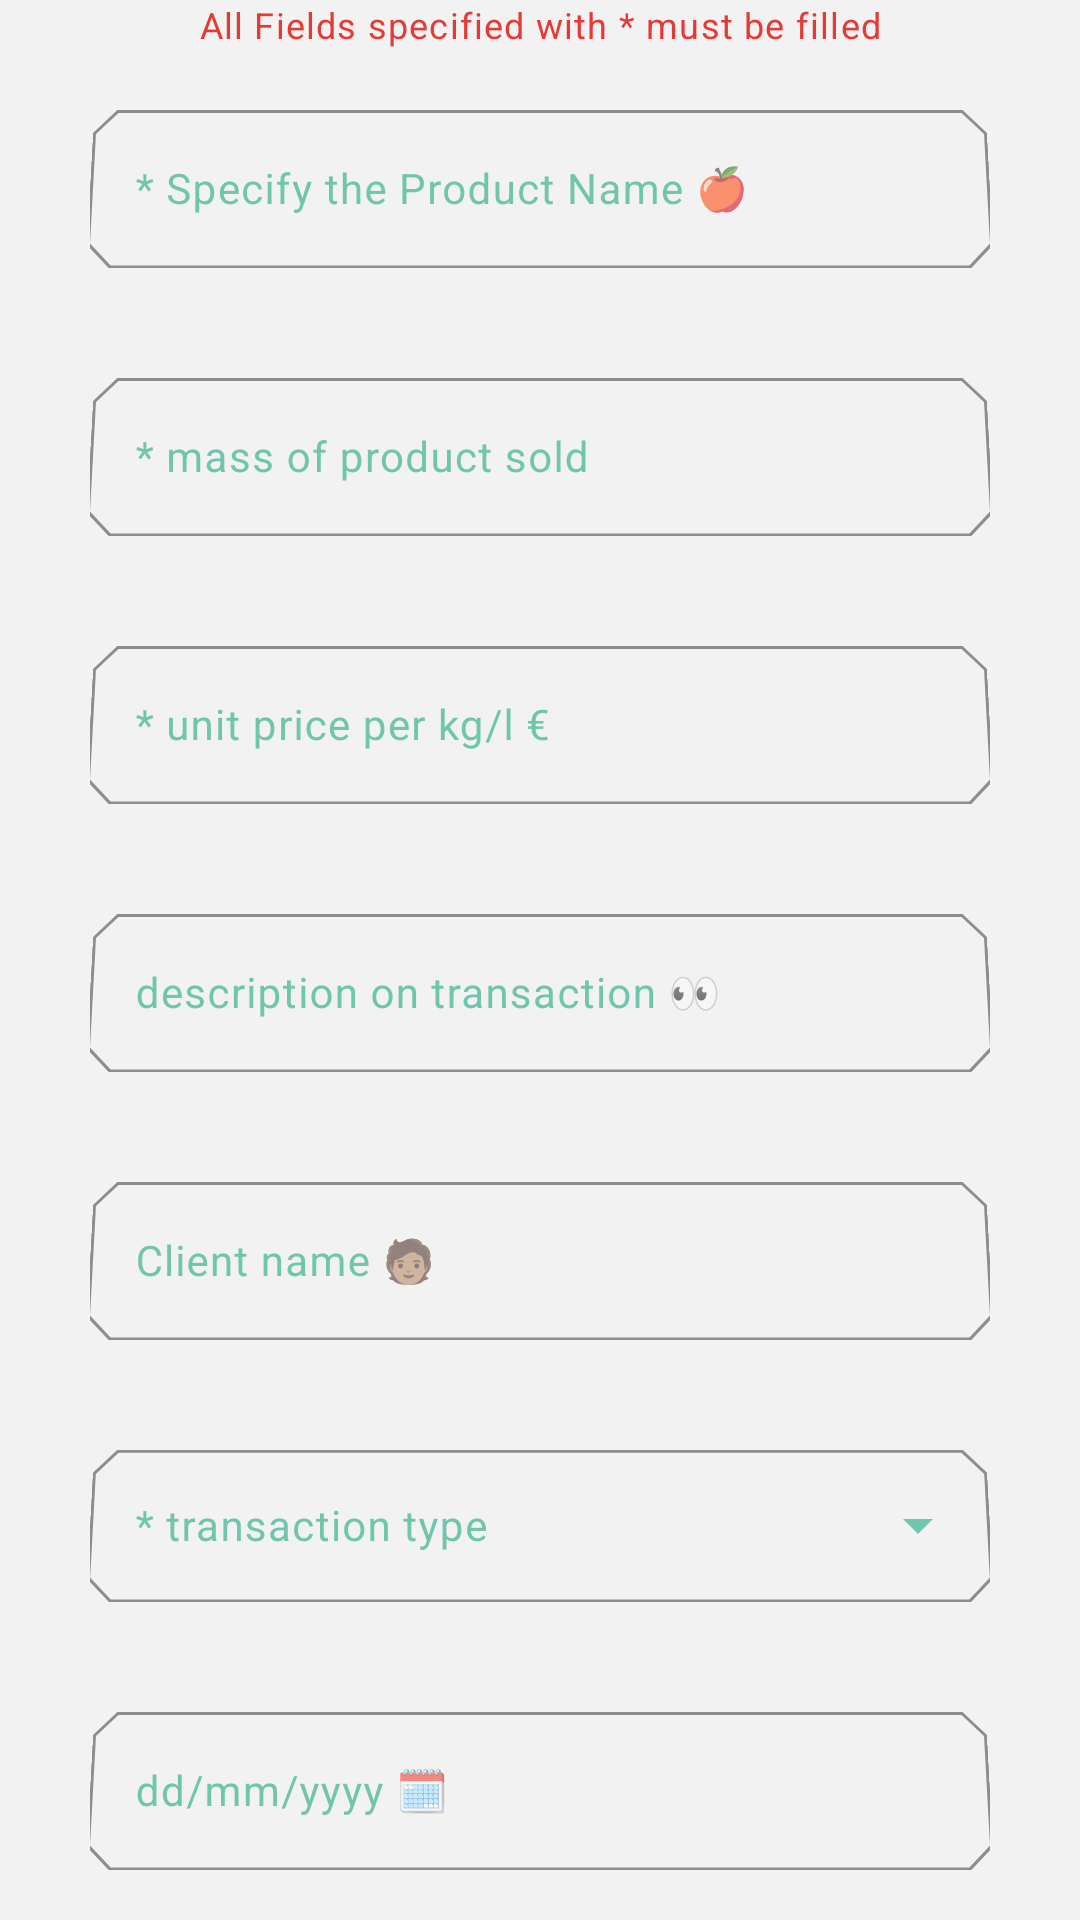

Write the Android layout XML for this screen, with the resource values it uses.
<!-- AndroidManifest.xml: application theme Theme.MyApp -->
<!-- res/layout/dialog_create_transaction.xml -->
<?xml version="1.0" encoding="utf-8"?>
<androidx.core.widget.NestedScrollView xmlns:android="http://schemas.android.com/apk/res/android"
    xmlns:app="http://schemas.android.com/apk/res-auto"
    xmlns:tools="http://schemas.android.com/tools"
    android:layout_width="match_parent"
    android:layout_height="match_parent">

    <androidx.constraintlayout.widget.ConstraintLayout
        android:layout_width="match_parent"
        android:layout_height="match_parent">

        <com.google.android.material.textview.MaterialTextView
            style="@style/TextAppearance.MaterialComponents.Caption"
            android:layout_width="wrap_content"
            android:layout_height="wrap_content"
            android:text="@string/field_info_text"
            android:textColor="@color/onError"
            app:layout_constraintEnd_toEndOf="@id/productTypeInputLayout"
            app:layout_constraintStart_toStartOf="@id/productTypeInputLayout"
            app:layout_constraintTop_toTopOf="parent"
            tools:ignore="TextContrastCheck" />


        <com.google.android.material.textfield.TextInputLayout
            android:id="@+id/productTypeInputLayout"
            style="@style/Widget.App.TextInputLayout.Custom"
            android:layout_width="300dp"
            android:layout_height="wrap_content"
            android:layout_marginStart="30dp"
            android:layout_marginTop="30dp"
            android:layout_marginEnd="30dp"
            android:hint="@string/product_name"
            app:boxStrokeColor="@color/primaryColor"
            app:endIconMode="clear_text"
            app:layout_constraintEnd_toEndOf="parent"
            app:layout_constraintStart_toStartOf="parent"
            app:layout_constraintTop_toTopOf="parent">

            <com.google.android.material.textfield.TextInputEditText
                android:id="@+id/productTypeEditText"
                style="@style/Widget.App.TextInputLayout.Custom"
                android:layout_width="match_parent"
                android:layout_height="match_parent"
                android:inputType="text"
                android:maxLength="24"
                android:rotationX="4"
                tools:ignore="TextContrastCheck" />
        </com.google.android.material.textfield.TextInputLayout>

        <com.google.android.material.textfield.TextInputLayout
            android:id="@+id/massInputLayout"
            style="@style/Widget.App.TextInputLayout.Custom"
            android:layout_width="300dp"
            android:layout_height="wrap_content"
            android:layout_marginStart="30dp"
            android:layout_marginTop="30dp"
            android:layout_marginEnd="30dp"
            android:hint="@string/mass_of_product_sold"
            app:boxStrokeColor="@color/primaryColor"
            app:endIconMode="clear_text"
            app:layout_constraintEnd_toEndOf="@+id/productTypeInputLayout"
            app:layout_constraintStart_toStartOf="@+id/productTypeInputLayout"
            app:layout_constraintTop_toBottomOf="@+id/productTypeInputLayout"
            app:suffixText="KG">

            <com.google.android.material.textfield.TextInputEditText
                android:id="@+id/massEditText"
                style="@style/Widget.App.TextInputLayout.Custom"
                android:layout_width="match_parent"
                android:layout_height="match_parent"
                android:inputType="number"
                android:maxLength="10"
                android:rotationX="4"
                tools:ignore="TextContrastCheck,TextContrastCheck" />
        </com.google.android.material.textfield.TextInputLayout>

        <com.google.android.material.textfield.TextInputLayout
            android:id="@+id/unitPriceInputLayout"
            style="@style/Widget.App.TextInputLayout.Custom"
            android:layout_width="300dp"
            android:layout_height="wrap_content"
            android:layout_marginStart="30dp"
            android:layout_marginTop="30dp"
            android:layout_marginEnd="30dp"
            android:hint="@string/unit_price_per_kg_l"
            app:boxStrokeColor="@color/primaryColor"
            app:endIconMode="clear_text"
            app:layout_constraintEnd_toEndOf="@+id/massInputLayout"
            app:layout_constraintStart_toStartOf="@+id/massInputLayout"
            app:layout_constraintTop_toBottomOf="@+id/massInputLayout"
            app:suffixText="€">

            <com.google.android.material.textfield.TextInputEditText
                android:id="@+id/priceEditText"
                style="@style/Widget.App.TextInputLayout.Custom"
                android:layout_width="match_parent"
                android:layout_height="match_parent"
                android:inputType="numberDecimal"
                android:maxLength="10"
                android:rotationX="4"
                tools:ignore="TextContrastCheck" />
        </com.google.android.material.textfield.TextInputLayout>

        <com.google.android.material.textfield.TextInputLayout
            android:id="@+id/descriptionInputLayout"
            style="@style/Widget.App.TextInputLayout.Custom"
            android:layout_width="300dp"
            android:layout_height="wrap_content"
            android:layout_marginStart="30dp"
            android:layout_marginTop="30dp"
            android:layout_marginEnd="30dp"
            android:hint="@string/additional_description_on_transaction"
            app:boxStrokeColor="@color/primaryColor"
            app:endIconMode="clear_text"
            app:layout_constraintEnd_toEndOf="@+id/unitPriceInputLayout"
            app:layout_constraintStart_toStartOf="@+id/unitPriceInputLayout"
            app:layout_constraintTop_toBottomOf="@+id/unitPriceInputLayout">

            <com.google.android.material.textfield.TextInputEditText
                android:id="@+id/descriptionEditText"
                style="@style/Widget.App.TextInputLayout.Custom"
                android:layout_width="match_parent"
                android:layout_height="wrap_content"
                android:inputType="textMultiLine"
                android:maxLength="150"
                android:maxLines="5"
                android:rotationX="4"
                tools:ignore="TextContrastCheck,TextContrastCheck" />
        </com.google.android.material.textfield.TextInputLayout>

        <com.google.android.material.textfield.TextInputLayout
            android:id="@+id/clientNameInputLayout"
            style="@style/Widget.App.TextInputLayout.Custom"
            android:layout_width="300dp"
            android:layout_height="wrap_content"
            android:layout_marginStart="30dp"
            android:layout_marginTop="30dp"
            android:layout_marginEnd="30dp"
            android:hint="@string/client_name"
            app:boxStrokeColor="@color/primaryColor"
            app:endIconMode="clear_text"
            app:layout_constraintEnd_toEndOf="@+id/descriptionInputLayout"
            app:layout_constraintStart_toStartOf="@+id/descriptionInputLayout"
            app:layout_constraintTop_toBottomOf="@+id/descriptionInputLayout">

            <com.google.android.material.textfield.TextInputEditText
                android:id="@+id/clientNameEditText"
                style="@style/Widget.App.TextInputLayout.Custom"
                android:layout_width="match_parent"
                android:layout_height="match_parent"
                android:inputType="textCapWords"
                android:maxLength="24"
                android:rotationX="4"
                tools:ignore="TextContrastCheck" />
        </com.google.android.material.textfield.TextInputLayout>

        <com.google.android.material.textfield.TextInputLayout
            android:id="@+id/transactionTypeInputLayout"
            style="@style/Widget.App.TextInputLayout.Custom"
            android:layout_width="300dp"
            android:layout_height="wrap_content"
            android:layout_marginStart="30dp"
            android:layout_marginTop="30dp"
            android:layout_marginEnd="30dp"
            android:hint="@string/transaction_type"
            app:boxStrokeColor="@color/primaryColor"
            app:endIconMode="dropdown_menu"
            app:layout_constraintEnd_toEndOf="@+id/clientNameInputLayout"
            app:layout_constraintStart_toStartOf="@+id/clientNameInputLayout"
            app:layout_constraintTop_toBottomOf="@+id/clientNameInputLayout"
            app:startIconDrawable="@drawable/ic_transaction_type">

            <com.google.android.material.textfield.MaterialAutoCompleteTextView
                android:id="@+id/transactionTypeDropDownList"
                style="@style/Widget.App.TextInputLayout.Custom"
                android:layout_width="match_parent"
                android:layout_height="match_parent"
                android:clickable="false"
                android:cursorVisible="false"
                android:focusable="false"
                android:focusableInTouchMode="false"
                android:maxLength="8"
                android:padding="16dp"
                android:rotationX="4"
                tools:ignore="TextContrastCheck,TextContrastCheck" />
        </com.google.android.material.textfield.TextInputLayout>

        <com.google.android.material.textfield.TextInputLayout
            android:id="@+id/datePickerInputLayout"
            style="@style/Widget.App.TextInputLayout.Custom"
            android:layout_width="300dp"
            android:layout_height="wrap_content"
            android:layout_marginStart="30dp"
            android:layout_marginTop="30dp"
            android:layout_marginEnd="30dp"
            android:hint="@string/transaction_details_select_date_hint"
            app:boxStrokeColor="@color/primaryColor"
            app:endIconMode="clear_text"
            app:layout_constraintEnd_toEndOf="@id/transactionTypeInputLayout"
            app:layout_constraintStart_toStartOf="@id/transactionTypeInputLayout"
            app:layout_constraintTop_toBottomOf="@id/transactionTypeInputLayout">

            <com.google.android.material.textfield.TextInputEditText
                android:id="@+id/datePickerEditText"
                style="@style/Widget.App.TextInputLayout.Custom"
                android:layout_width="match_parent"
                android:layout_height="match_parent"
                android:inputType="date"
                android:rotationX="4"
                tools:ignore="TextContrastCheck,TextContrastCheck" />
        </com.google.android.material.textfield.TextInputLayout>


        <com.google.android.material.button.MaterialButton
            android:id="@+id/saveTransactionButton"
            style="@style/ShapeAppearance.MaterialComponents.SmallComponent"
            android:layout_width="wrap_content"
            android:layout_height="wrap_content"
            android:layout_marginStart="30dp"
            android:layout_marginTop="30dp"
            android:layout_marginEnd="30dp"
            android:layout_marginBottom="@dimen/fab_margin_bottom_default"
            android:text="@string/save_transaction"
            app:layout_constraintBottom_toBottomOf="parent"
            app:layout_constraintEnd_toEndOf="parent"
            app:layout_constraintStart_toStartOf="parent"
            app:layout_constraintTop_toBottomOf="@+id/datePickerInputLayout"
            tools:ignore="TextContrastCheck" />

    </androidx.constraintlayout.widget.ConstraintLayout>
</androidx.core.widget.NestedScrollView>
<!-- resources referenced by this layout -->
<resources>
  <color name="onError">#E53935</color>
  <color name="primaryColor">#19A87D</color>
  <dimen name="fab_margin_bottom_default">40dp</dimen>
  <string name="additional_description_on_transaction">description on transaction  👀</string>
  <string name="client_name">Client name 🧑🏽 </string>
  <string name="field_info_text">All Fields specified with * must be filled</string>
  <string name="mass_of_product_sold">* mass of product sold </string>
  <string name="product_name">* Specify the Product Name 🍎 </string>
  <string name="save_transaction">Save transaction</string>
  <string name="transaction_details_select_date_hint">dd/mm/yyyy 🗓</string>
  <string name="transaction_type">* transaction type</string>
  <string name="unit_price_per_kg_l">* unit price per kg/l € </string>
  <style name="TextAppearance.CustomBody1" parent="TextAppearance.MaterialComponents.Body1">
          <item name="fontFamily">@font/aclonica</item>
          <item name="android:textColor">@color/secondaryTextColor</item>
      </style>
  <color name="primaryDarkColor">#f2f2f2</color>
  <color name="primaryLightColor">#5cdaac</color>
  <color name="primaryTextColor">#FFFFFF</color>
  <color name="backgroundColor">#f2f2f2</color>
  <color name="secondaryColor">#00796b</color>
  <color name="secondaryDarkColor">#004c40</color>
  <color name="secondaryTextColor">#FAF5F5</color>
  <color name="onSurface">#19A87D</color>
  <style name="TextAppearance.CustomHeadline5" parent="TextAppearance.MaterialComponents.Headline5">
          <item name="fontFamily">@font/aclonica</item>
          <item name="android:textColor">@color/secondaryTextColor</item>
      </style>
  <style name="TextAppearance.CustomHeadline6" parent="TextAppearance.MaterialComponents.Headline6">
          <item name="fontFamily">@font/aclonica</item>
          <item name="android:textColor">@color/secondaryTextColor</item>
      </style>
  <style name="TextAppearance.CustomSubTitle1" parent="TextAppearance.MaterialComponents.Subtitle1">
          <item name="fontFamily">@font/aclonica</item>
          <item name="android:textColor">@color/secondaryTextColor</item>
      </style>
  <style name="TextAppearance.backDrop.Headline2" parent="TextAppearance.MaterialComponents.Headline5">
          <item name="fontFamily">@font/aclonica</item>
          <item name="android:includeFontPadding">true</item>
  
      </style>
  <style name="ShapeAppearance.MyApp.MediumComponent" parent="ShapeAppearance.MaterialComponents.MediumComponent">
          <item name="cornerFamily">cut</item>
          <item name="cornerSize">8dp</item>
      </style>
  <style name="ShapeAppearance.MyApp.LargeComponent" parent="ShapeAppearance.MaterialComponents.LargeComponent">
          <item name="cornerFamily">cut</item>
          <item name="cornerSize">4dp</item>
      </style>
  <style name="Widget.MyApp.MaterialFloatingActionButton" parent="Widget.MaterialComponents.FloatingActionButton">
          <item name="shapeAppearanceOverlay">
              @style/ShapeAppearanceOverlay.MyApp.FloatingActionButton
          </item>
      </style>
  <style name="customTabLayout" parent="Widget.MaterialComponents.TabLayout">
          <item name="materialThemeOverlay">@style/ThemeOverlay.App.TabLayout</item>
      </style>
  <style name="Widget.MyApp.Chips" parent="">
          <item name="cornerFamily">rounded</item>
          <item name="cornerSize">18dp</item>
          <item name="elevation">4dp</item>
          <item name="android:translationZ">15dp</item>
      </style>
  <style name="TextAppearance.Chips" parent="TextAppearance.MaterialComponents.Body2">
          <item name="fontFamily">@font/aclonica</item>
          <item name="android:textColor">@color/primaryTextColor</item>
          <item name="android:textSize">10sp</item>
      </style>
  <color name="chipColor">#e5e5e5</color>
</resources>
